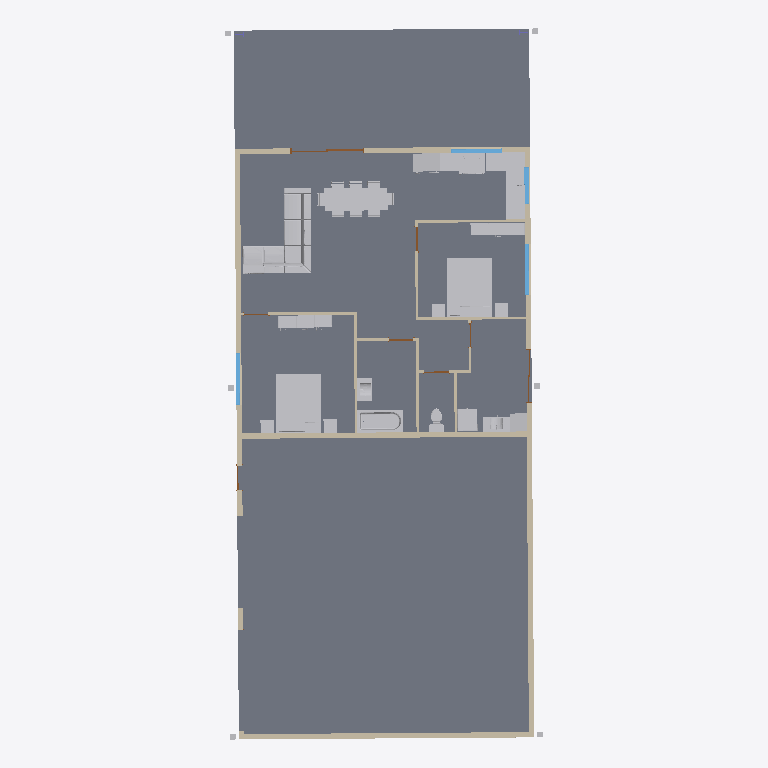
Plan cut of the same IFC building model at storey 'GROUND FLOOR' (level 0.00 m, cut at 1.40 m), seen from above with north up, elements coloured by IFC class (only those large enough to see are counted): 37 other elements (light grey), 16 walls (beige), 7 doors (brown), 4 windows (light blue), 2 slabs (grey). Cut surfaces are drawn darker.
Extent 10.9 m × 24.1 m × 5.0 m (x, y, z). Storeys (3): GROUND FLOOR at 0.00 m; CEILING at 2.50 m; ROOF at 5.89 m. Elements (79): 24 IfcFurnishingElement, 16 IfcBuildingElementProxy, 16 IfcWallStandardCase, 10 IfcDoor, 4 IfcWindow, 3 IfcFlowTerminal, 3 IfcSlab, 2 IfcColumn, 1 IfcRoof.

HEADER;
FILE_DESCRIPTION(('ViewDefinition [CoordinationView_V2.0]','RevitIdentifiers [ContentGUID: 66eee69d-59c5-4817-b20f-d9c2759a968a, VersionGUID: 52c9a30f-6503-4c1a-b8a6-1bbe67c883eb, NumberOfSaves: 1164]','CoordinateReference [CoordinateBase: Shared Coordinates, ProjectSite: Default Site]','ExchangeRequirement [Architecture]'),'2;1');
FILE_NAME('SH-00041-Shed House.ifc','2026-09-25T17:46:53+10:00',(''),(''),'ODA SDAI 25.12','Autodesk - Revit 27.0.20.10 (ENU) - 27.0.20.10','');
FILE_SCHEMA(('IFC2X3'));
ENDSEC;
DATA;
#18=IFCPROJECT('1cxkQTMSL85x8FsSAAPMbw',#6,'00041',$,$,'533 BLACKBURN ROAD            (37 LIONEL ROAD)','',(#13),#204306);
#36=IFCSITE('1cxkQTMSL85x8FsSAAPMbu',#6,'Default',$,$,#35,$,$,.ELEMENT.,(-31,-56,-59,-999999),(115,50,59,999999),0.0,$,$);
#22=IFCBUILDING('1cxkQTMSL85x8FsSAAPMbx',#6,'',$,$,#21,$,'',.ELEMENT.,$,$,#19);
#25=IFCBUILDINGSTOREY('1vK3KfqgSHqv5Y0026FnIY',#6,'GROUND FLOOR',$,$,#24,$,'GROUND FLOOR',.ELEMENT.,0.0);
#29=IFCBUILDINGSTOREY('1w36X9J1X5Y8NMi0fc4rk8',#6,'CEILING',$,$,#28,$,'CEILING',.ELEMENT.,2500.0);
#33=IFCBUILDINGSTOREY('31P0iIKEH6A9OSAWvslPk1',#6,'ROOF',$,$,#32,$,'ROOF',.ELEMENT.,5890.000000000001);
#961=IFCSLAB('2qOVI1w8fC$9SLB0IBhGRs',#6,'Floor:Generic Floor - 100:1018951',$,$,#950,#960,'1018951',.FLOOR.);
#987=IFCSLAB('2qOVI1w8fC$9SLB0IBhGRb',#6,'Floor:Generic Floor - 100:1018964',$,$,#976,#986,'1018964',.FLOOR.);
#149784=IFCFURNISHINGELEMENT('2FjbpwgeT729neLQehdAEp',#6,'Furniture_BoConcept_Carmo_AI00:AI00:1114059',$,$,#149783,#149779,'1114059');
#6045=IFCFURNISHINGELEMENT('2GLroE3wP3eOztJ$4PCY_g',#6,'Bed-Standard:Queen 60" x 79":1069788',$,$,#6044,#6040,'1069788');
#15544=IFCFURNISHINGELEMENT('05Mk0xiSP1m84X1twH0hL6',#6,'Bed-Standard:Queen 60" x 79":1081350',$,$,#15543,#15539,'1081350');
#179=IFCWALLSTANDARDCASE('2PrBCRLCr5xh2UkFU6gAqU',#6,'Basic Wall:180mm:1012810',$,$,#151,#155,'1012810');
#139=IFCWALLSTANDARDCASE('2PrBCRLCr5xh2UkFU6gAqT',#6,'Basic Wall:180mm:1012809',$,$,#110,#114,'1012809');
#86=IFCWALLSTANDARDCASE('2PrBCRLCr5xh2UkFU6gAqS',#6,'Basic Wall:180mm:1012808',$,$,#41,#46,'1012808');
#227=IFCWALLSTANDARDCASE('2PrBCRLCr5xh2UkFU6gAtJ',#6,'Basic Wall:180mm:1012871',$,$,#191,#195,'1012871');
#88784=IFCFURNISHINGELEMENT('1b7SwVgd1ChPR7feLpGAM2',#6,'Table-Dining:30" x 84" x 22":1104958',$,$,#88783,#88779,'1104958');
#31948=IFCFLOWTERMINAL('3UCHEqjxn4IuP5Iczq8wD8',#6,'Tub-Rectangular-3D:30" x 61":1083663',$,$,#31947,#31943,'1083663');
#744=IFCWALLSTANDARDCASE('1B7ADRV9jAde1MVEqQTj_e',#6,'Basic Wall:180mm:1015863',$,$,#708,#712,'1015863');
#34731=IFCFURNISHINGELEMENT('1DG9aYP4HDGRZivvKwI9a3',#6,'Casework Schematic - Base and Upper:Casework Schematic:1103026',$,$,#34730,#34728,'1103026');
#15533=IFCFURNISHINGELEMENT('2GLroE3wP3eOztJ$4PCYHV',#6,'Closet System (One to Five Bays):Closet System (One to Five Bays):1071401',$,$,#15532,#15528,'1071401');
#15574=IFCFURNISHINGELEMENT('19SM0W_wzDSv3dr7$X3_CE',#6,'Closet System (One to Five Bays):Closet System (One to Five Bays):1081412',$,$,#15573,#15569,'1081412');
#86870=IFCBUILDINGELEMENTPROXY('1$HAfdGkDDkvxMg7sVfn6S',#6,'Range-36_Inch:Griddle:1103950',$,$,#86869,#86865,'1103950',$);
#51980=IFCBUILDINGELEMENTPROXY('2JOjZaSlz24hCLM32sh7w1',#6,'Refrigerator-French_Door:36":1103486',$,$,#51979,#51975,'1103486',$);
#156183=IFCBUILDINGELEMENTPROXY('212qn4OCrDgRu7XipBRvTP',#6,'Washer-Front_Load:27" with Pedestal:1114323',$,$,#156182,#156178,'1114323',$);
#160560=IFCFURNISHINGELEMENT('00eDW1hKH3jglZBWZmcaSu',#6,'Vanity Single - Modern1:36" Long Floating w Hardware:1117381',$,$,#160559,#160555,'1117381');
#88711=IFCFURNISHINGELEMENT('2YHM2knXrEGRWvGmmsUEra',#6,'Casework Schematic - Base and Upper:Casework Schematic:1104632',$,$,#88710,#88708,'1104632');
#34686=IFCFURNISHINGELEMENT('3UCHEqjxn4IuP5Iczq8wFZ',#6,'Vanity Single - Modern:30" Long Floating No Hardware:1083812',$,$,#34685,#34682,'1083812');
#88674=IFCBUILDINGELEMENTPROXY('1$HAfdGkDDkvxMg7sVfn3T',#6,'Dishwasher:24":1104143',$,$,#88673,#88669,'1104143',$);
#34766=IFCFURNISHINGELEMENT('1DG9aYP4HDGRZivvKwI9Y3',#6,'Casework Schematic - Base and Upper:Casework Schematic:1103154',$,$,#34765,#34763,'1103154');
#289=IFCWALLSTANDARDCASE('0xqOV_5pX0cRX8P3XmGTfW',#6,'Basic Wall:90mm:1012951',$,$,#277,#281,'1012951');
#156221=IFCFURNISHINGELEMENT('212qn4OCrDgRu7XipBRvTV',#6,'Casework Schematic - Tall:Casework Schematic - Tall:1114325',$,$,#156220,#156216,'1114325');
#584=IFCWALLSTANDARDCASE('33TQR_oIL5F9N3xgwdrY44',#6,'Basic Wall:90mm:1015643',$,$,#572,#576,'1015643');
#313=IFCWALLSTANDARDCASE('2r0zvR1T5DEAE$j46Q6T3Z',#6,'Basic Wall:90mm:1012988',$,$,#301,#305,'1012988');
#696=IFCWALLSTANDARDCASE('3QLHxepzT7vAacmTPZBJ8Q',#6,'Basic Wall:90mm:1015804',$,$,#684,#688,'1015804');
#255=IFCWALLSTANDARDCASE('0xqOV_5pX0cRX8P3XmGTeA',#6,'Basic Wall:90mm:1012925',$,$,#239,#243,'1012925');
#27458=IFCFLOWTERMINAL('0_fxpSopX5dAllFK2_RrpY',#6,'Toilet-Domestic-3D:Toilet-Domestic-3D:1081690',$,$,#27457,#27453,'1081690');
#861=IFCWINDOW('1J_dI0Ys9AlP0K$P4SBWLl',#6,'Casement - 1L (AUS):790H x 1730W:1016604',$,$,#204122,#856,'1016604',790.0000000000007,1729.999999999967);
#1003=IFCWINDOW('0nGvez2Qj5$Ahs52VUZ$W7',#6,'Casement - 1L (AUS):790H x 1730W:1019204',$,$,#204303,#998,'1019204',790.0000000000007,1729.999999999967);
#874=IFCWINDOW('1QrTRSqsPBqem8nw5JUeIc',#6,'Casement - 1L (AUS):790H x 1730W:1016702',$,$,#204163,#869,'1016702',790.0000000000007,1729.999999999967);
#672=IFCWALLSTANDARDCASE('3QLHxepzT7vAacmTPZBJ8U',#6,'Basic Wall:90mm:1015800',$,$,#660,#664,'1015800');
#42822=IFCFLOWTERMINAL('1DG9aYP4HDGRZivvKwI9Wy',#6,'Sink Kitchen-Double:42" x 21":1103245',$,$,#42821,#42817,'1103245');
#6132=IFCFURNISHINGELEMENT('2GLroE3wP3eOztJ$4PCY_h',#6,'Table-Night Stand:18" x 18" x 24":1069789',$,$,#6131,#6127,'1069789');
#15554=IFCFURNISHINGELEMENT('05Mk0xiSP1m84X1twH0hL7',#6,'Table-Night Stand:18" x 18" x 24":1081351',$,$,#15553,#15549,'1081351');
#6200=IFCFURNISHINGELEMENT('2GLroE3wP3eOztJ$4PCY_e',#6,'Table-Night Stand:18" x 18" x 24":1069790',$,$,#6199,#6195,'1069790');
#15564=IFCFURNISHINGELEMENT('05Mk0xiSP1m84X1twH0hL8',#6,'Table-Night Stand:18" x 18" x 24":1081352',$,$,#15563,#15559,'1081352');
#337=IFCWALLSTANDARDCASE('2r0zvR1T5DEAE$j46Q6T4T',#6,'Basic Wall:90mm:1012994',$,$,#325,#329,'1012994');
#943=IFCWINDOW('3kGzuTdeL2auc5tGE_15c2',#6,'Casement - 1L (AUS):790H x 1270W:1017146',$,$,#204188,#938,'1017146',790.0000000000007,1270.0000000000261);
#1098=IFCDOOR('0nGvez2Qj5$Ahs52VUZ$Wh',#6,'Sliding Door - 2 Panel (AUS):2100H x 2400W DOUBLE GLAZED SLIDING DOOR:1019240',$,$,#204278,#1093,'1019240',2150.0,2499.999999999994);
#361=IFCWALLSTANDARDCASE('2r0zvR1T5DEAE$j46Q6T6B',#6,'Basic Wall:90mm:1013140',$,$,#349,#353,'1013140');
#95132=IFCFURNISHINGELEMENT('1b7SwVgd1ChPR7feLpGAM3',#6,'Chair-Breuer:Chair-Breuer:1104959',$,$,#95131,#95127,'1104959');
#101490=IFCFURNISHINGELEMENT('1b7SwVgd1ChPR7feLpGAN_',#6,'Chair-Breuer:Chair-Breuer:1104962',$,$,#101489,#101485,'1104962');
#101520=IFCFURNISHINGELEMENT('1b7SwVgd1ChPR7feLpGANv',#6,'Chair-Breuer:Chair-Breuer:1104965',$,$,#101519,#101515,'1104965');
#101530=IFCFURNISHINGELEMENT('1b7SwVgd1ChPR7feLpGANw',#6,'Chair-Breuer:Chair-Breuer:1104966',$,$,#101529,#101525,'1104966');
#95143=IFCFURNISHINGELEMENT('1b7SwVgd1ChPR7feLpGANy',#6,'Chair-Breuer:Chair-Breuer:1104960',$,$,#95142,#95138,'1104960');
#101500=IFCFURNISHINGELEMENT('1b7SwVgd1ChPR7feLpGAN$',#6,'Chair-Breuer:Chair-Breuer:1104963',$,$,#101499,#101495,'1104963');
#101510=IFCFURNISHINGELEMENT('1b7SwVgd1ChPR7feLpGANu',#6,'Chair-Breuer:Chair-Breuer:1104964',$,$,#101509,#101505,'1104964');
#95153=IFCFURNISHINGELEMENT('1b7SwVgd1ChPR7feLpGANz',#6,'Chair-Breuer:Chair-Breuer:1104961',$,$,#95152,#95148,'1104961');
#1184=IFCDOOR('1HSd4Oxsv9l8pOT4i9UZ08',#6,'Sliding Door - 2 Panel (AUS):2100H x 1810W DOUBLE GLAZED SLIDING DOOR:1021125',$,$,#204138,#1179,'1021125',2150.0,1829.999999999939);
#632=IFCWALLSTANDARDCASE('33TQR_oIL5F9N3xgwdrY70',#6,'Basic Wall:90mm:1015711',$,$,#620,#624,'1015711');
#444=IFCDOOR('2r0zvR1T5DEAE$j46Q6T6z',#6,'Single-Flush:2100H x 820W:1013154',$,$,#204218,#439,'1013154',2100.0,819.9999999999773);
#760=IFCDOOR('1J_dI0Ys9AlP0K$P4SBWOy',#6,'Single-Flush:2100H x 820W:1015887',$,$,#204263,#755,'1015887',2100.0,819.9999999999079);
#498=IFCDOOR('13zvsxAo10fP0qkXlkV97T',#6,'Single-Flush:2100H x 820W:1013437',$,$,#204233,#493,'1013437',2100.0,819.9999999999773);
#608=IFCWALLSTANDARDCASE('33TQR_oIL5F9N3xgwdrY4e',#6,'Basic Wall:90mm:1015671',$,$,#596,#600,'1015671');
#5749=IFCDOOR('2EW30dZZXDevF3FFwe_A3a',#6,'Single-Flush:1900H x 820W:1037602',$,$,#204097,#5744,'1037602',1899.9999999999995,819.9999999999773);
#5854=IFCBUILDINGELEMENTPROXY('3oghqWNHf3IQCP7Folo8Ef',#6,'Downpipe - Rectangular (AUS):Downpipe - Rectangular (AUS):1041019',$,$,#5853,#5849,'1041019',$);
#5866=IFCBUILDINGELEMENTPROXY('3oghqWNHf3IQCP7Folo8Ek',#6,'Downpipe - Rectangular (AUS):Downpipe - Rectangular (AUS):1041020',$,$,#5865,#5861,'1041020',$);
#5818=IFCBUILDINGELEMENTPROXY('0ZLn6u9I59Kv5iqh5laC3j',#6,'Downpipe - Rectangular (AUS):Downpipe - Rectangular (AUS):1040560',$,$,#5817,#5813,'1040560',$);
#5830=IFCBUILDINGELEMENTPROXY('3oghqWNHf3IQCP7Folo8EA',#6,'Downpipe - Rectangular (AUS):Downpipe - Rectangular (AUS):1040984',$,$,#5829,#5825,'1040984',$);
#482=IFCWALLSTANDARDCASE('13zvsxAo10fP0qkXlkV97B',#6,'Basic Wall:90mm:1013419',$,$,#470,#474,'1013419');
#648=IFCDOOR('3QLHxepzT7vAacmTPZBJ9D',#6,'Single-Flush:2100H x 820W:1015723',$,$,#204248,#643,'1015723',2100.0,819.9999999999079);
#5788=IFCBUILDINGELEMENTPROXY('3hn0g1uz5CAfiuBW2CdU0C',#6,'Downpipe - Rectangular (AUS):Downpipe - Rectangular (AUS):1039677',$,$,#5787,#5783,'1039677',$);
#5842=IFCBUILDINGELEMENTPROXY('3oghqWNHf3IQCP7Folo8E8',#6,'Downpipe - Rectangular (AUS):Downpipe - Rectangular (AUS):1040986',$,$,#5841,#5837,'1040986',$);
ENDSEC;
